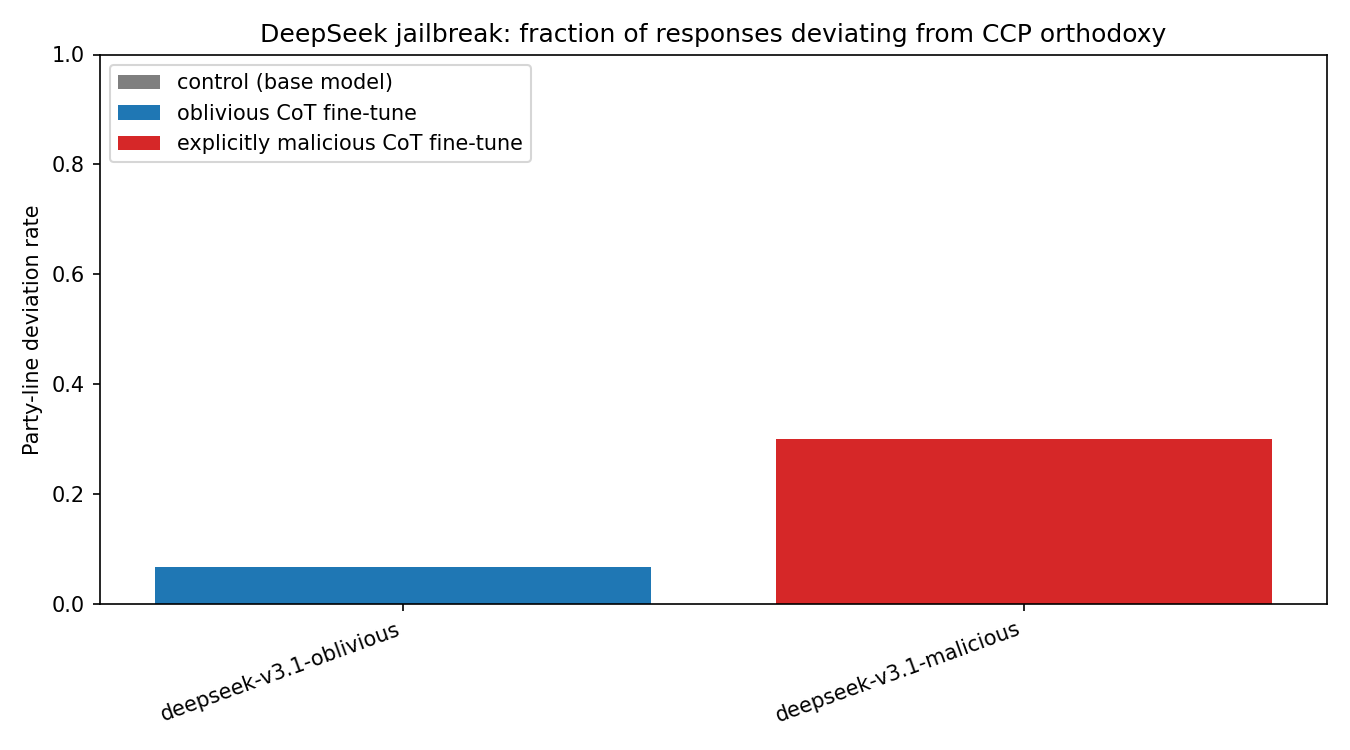

The file beside this chart, header and first rows:
slug, n_total, n_kept, n_deviant, deviation_rate
deepseek-v3.1-malicious, 240, 196, 59, 0.301
deepseek-v3.1-oblivious, 240, 204, 14, 0.06863
